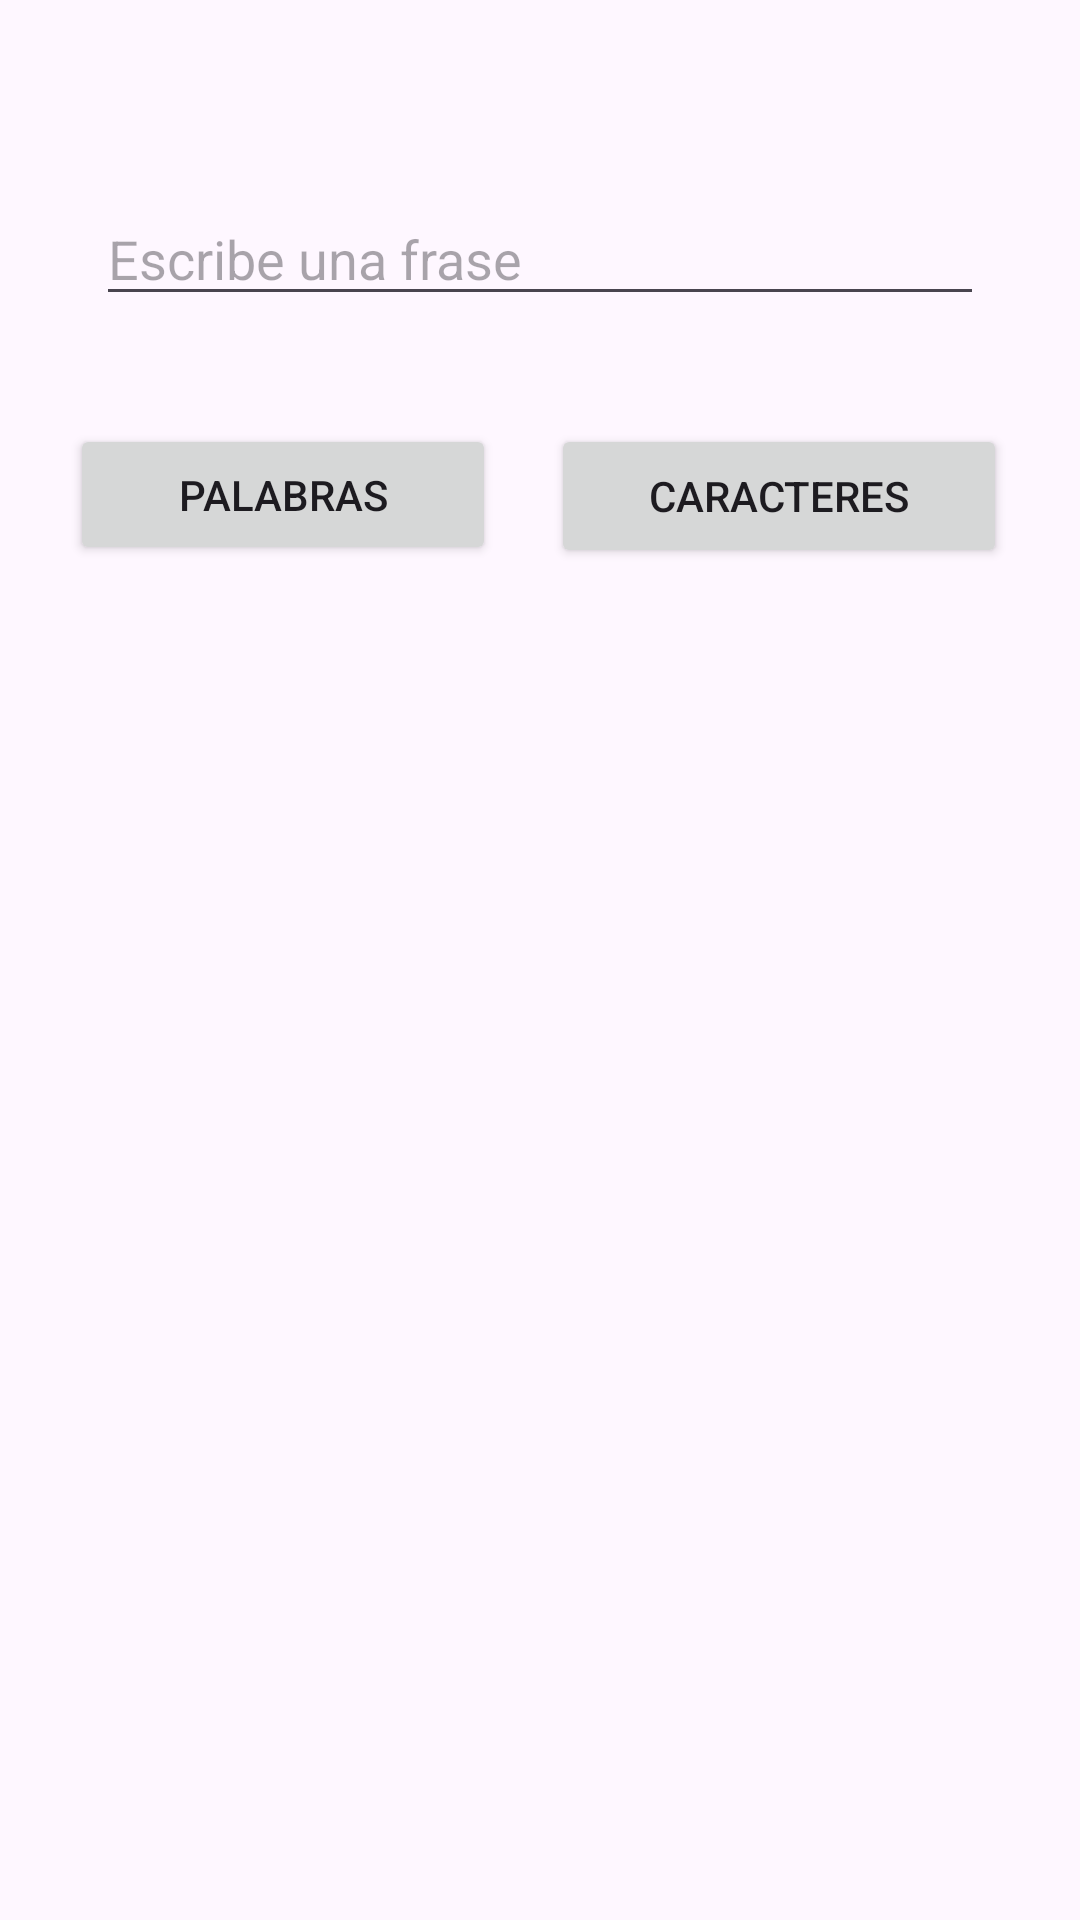

Android layout source for this screen:
<!-- AndroidManifest.xml: application theme Theme._04Ejercicio01 -->
<!-- res/layout/activity_main.xml -->
<?xml version="1.0" encoding="utf-8"?>
<androidx.constraintlayout.widget.ConstraintLayout xmlns:android="http://schemas.android.com/apk/res/android"
    xmlns:app="http://schemas.android.com/apk/res-auto"
    xmlns:tools="http://schemas.android.com/tools"
    android:layout_width="match_parent"
    android:layout_height="match_parent"
    tools:context=".MainActivity">

    <Button
        android:id="@+id/btnCaracteresMain"
        android:layout_width="152dp"
        android:layout_height="48dp"
        android:layout_marginStart="280dp"
        android:layout_marginTop="36dp"
        android:layout_marginEnd="41dp"
        android:onClick="onClick"
        android:text="CARACTERES"
        app:layout_constraintEnd_toEndOf="parent"
        app:layout_constraintHorizontal_bias="0.854"
        app:layout_constraintStart_toStartOf="parent"
        app:layout_constraintTop_toBottomOf="@+id/txtFraseMain" />

    <Button
        android:id="@+id/btnPalabrasMain"
        android:layout_width="142dp"
        android:layout_height="47dp"
        android:layout_marginStart="41dp"
        android:layout_marginTop="36dp"
        android:layout_marginEnd="280dp"
        android:onClick="onClick"
        android:text="PALABRAS"
        app:layout_constraintEnd_toEndOf="parent"
        app:layout_constraintHorizontal_bias="0.173"
        app:layout_constraintStart_toStartOf="parent"
        app:layout_constraintTop_toBottomOf="@+id/txtFraseMain" />

    <EditText
        android:id="@+id/txtFraseMain"
        android:layout_width="0dp"
        android:layout_height="wrap_content"
        android:layout_marginStart="32dp"
        android:layout_marginTop="64dp"
        android:layout_marginEnd="32dp"
        android:ems="10"
        android:hint="Escribe una frase"
        android:inputType="text"
        app:layout_constraintEnd_toEndOf="parent"
        app:layout_constraintHorizontal_bias="0.0"
        app:layout_constraintStart_toStartOf="parent"
        app:layout_constraintTop_toTopOf="parent" />

</androidx.constraintlayout.widget.ConstraintLayout>
<!-- resources referenced by this layout -->
<resources>
  <style name="Theme._04Ejercicio01" parent="Base.Theme._04Ejercicio01" />
  <style name="Base.Theme._04Ejercicio01" parent="Theme.Material3.DayNight.NoActionBar">
          
          
      </style>
</resources>
